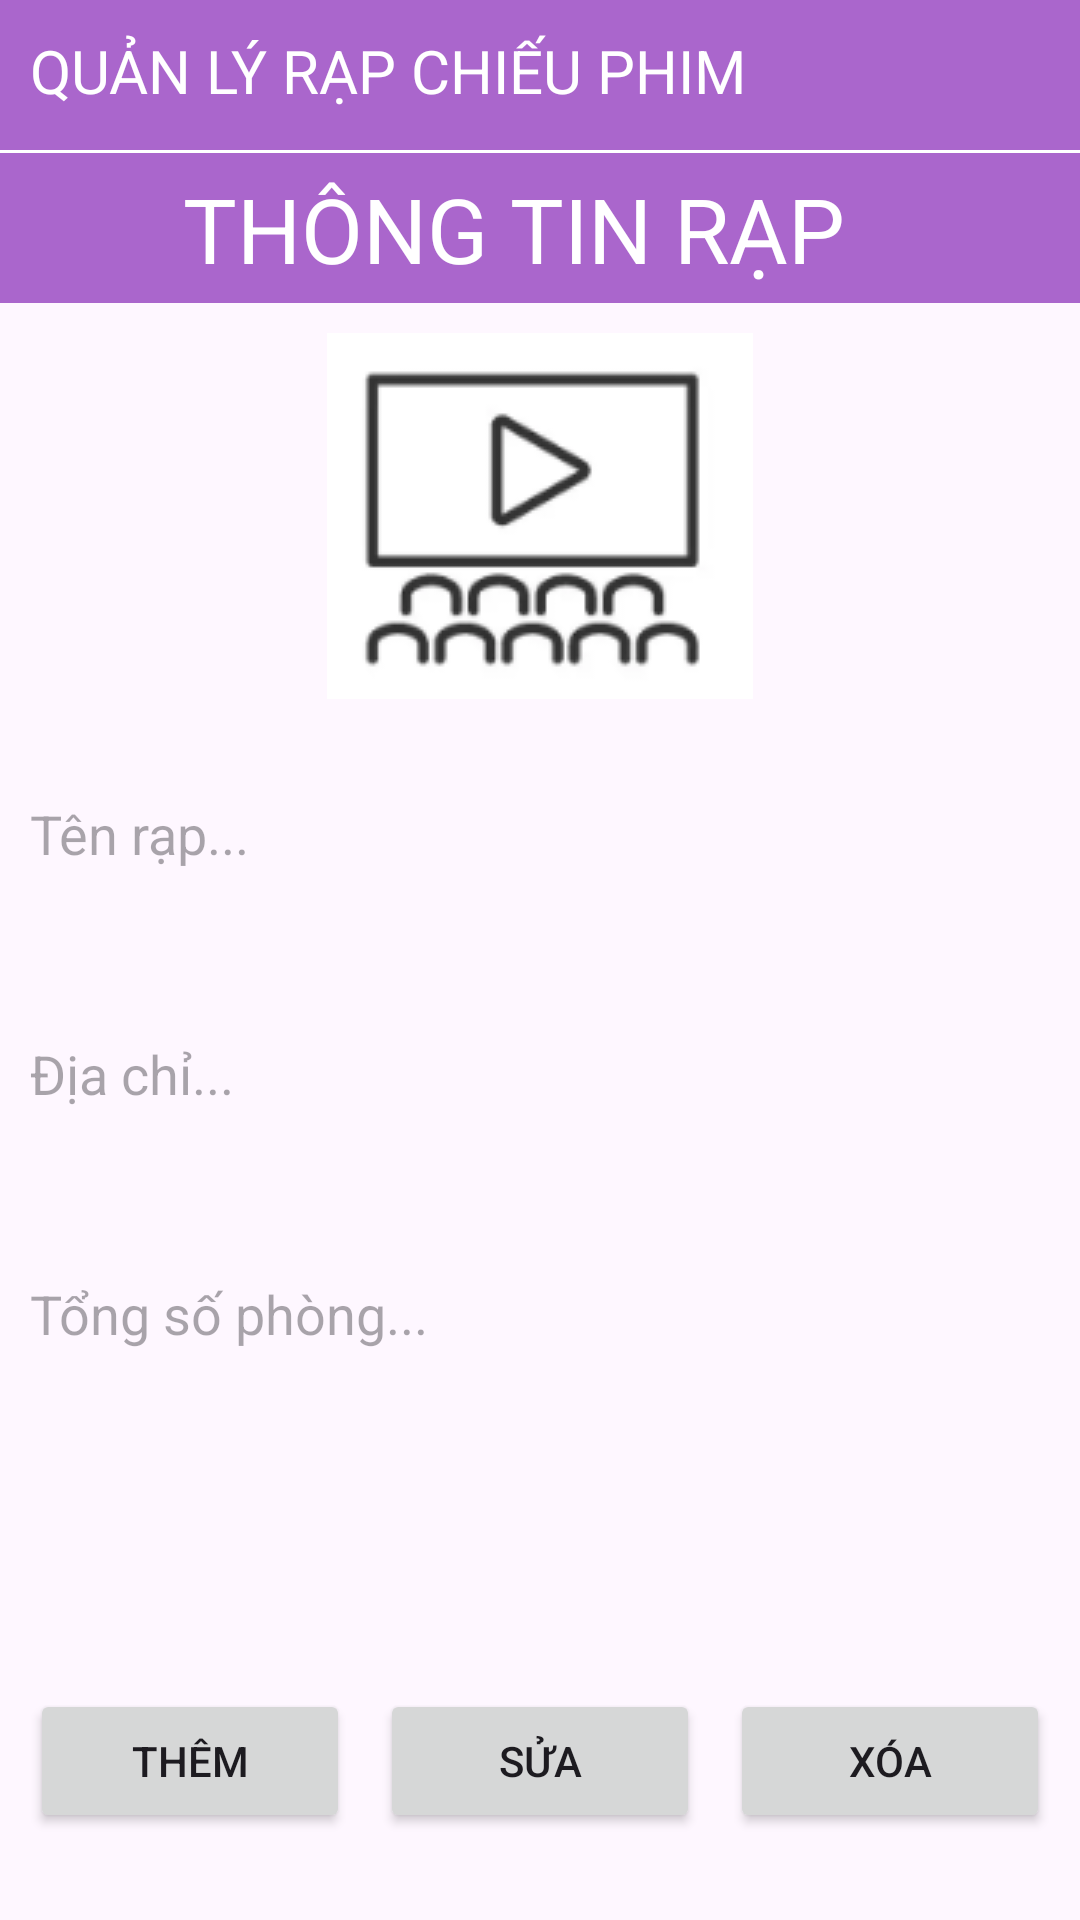

Write the Android layout XML for this screen, with the resource values it uses.
<!-- AndroidManifest.xml: application theme Theme.MyApp -->
<!-- res/layout/activity_admin_quanlyrap_detail.xml -->
<?xml version="1.0" encoding="utf-8"?>
<androidx.drawerlayout.widget.DrawerLayout xmlns:android="http://schemas.android.com/apk/res/android"
    xmlns:app="http://schemas.android.com/apk/res-auto"
    xmlns:tools="http://schemas.android.com/tools"
    android:layout_width="match_parent"
    android:layout_height="match_parent"
    android:layout_marginBottom="30dp">

    
    <LinearLayout
        android:layout_width="match_parent"
        android:layout_height="match_parent"
        android:orientation="vertical">

        
        <TextView
            android:id="@+id/textView2"
            android:layout_width="match_parent"
            android:layout_height="50dp"
            android:background="@android:color/holo_purple"
            android:padding="10dp"
            android:text="QUẢN LÝ RẠP CHIẾU PHIM"
            android:textColor="@color/white"
            android:textSize="20dp" />

        <TextView
            android:id="@+id/textView6"
            android:layout_width="match_parent"
            android:layout_height="1dp"
            android:background="@color/white" />

        <LinearLayout
            android:layout_width="match_parent"
            android:layout_height="wrap_content"
            android:orientation="horizontal">

            <ImageView
                android:id="@+id/imBack"
                android:layout_width="wrap_content"
                android:layout_height="50dp"
                android:layout_weight="1"
                android:background="@android:color/holo_purple"
                app:srcCompat="@drawable/ic_arrowback_white_admin" />

            <TextView
                android:id="@+id/textView3"
                android:layout_width="372dp"
                android:layout_height="50dp"
                android:layout_marginBottom="10dp"
                android:background="@android:color/holo_purple"
                android:padding="5dp"
                android:text="THÔNG TIN RẠP    "
                android:textAlignment="center"
                android:textColor="@color/white"
                android:textSize="30dp" />

        </LinearLayout>

        <ImageView
            android:id="@+id/imageView5"
            android:layout_width="match_parent"
            android:layout_height="wrap_content"
            android:layout_marginBottom="20dp"
            app:srcCompat="@drawable/rap" />

        <EditText
            android:id="@+id/edSoCot"
            android:layout_width="match_parent"
            android:layout_height="50dp"
            android:layout_marginLeft="10dp"
            android:layout_marginRight="10dp"
            android:layout_marginBottom="30dp"
            android:background="@drawable/edit_text_rounded"
            android:ems="10"
            android:hint="Tên rạp..."
            android:inputType="text" />

        <EditText
            android:id="@+id/editDiaChi"
            android:layout_width="match_parent"
            android:layout_height="50dp"
            android:layout_marginLeft="10dp"
            android:layout_marginRight="10dp"
            android:layout_marginBottom="30dp"
            android:background="@drawable/edit_text_rounded"
            android:ems="10"
            android:hint="Địa chỉ..."
            android:inputType="text" />

        <EditText
            android:id="@+id/editSoPhong"
            android:layout_width="match_parent"
            android:layout_height="50dp"
            android:layout_marginLeft="10dp"
            android:layout_marginRight="10dp"
            android:layout_marginBottom="100dp"
            android:background="@drawable/edit_text_rounded"
            android:ems="10"
            android:hint="Tổng số phòng..."
            android:inputType="text" />

        <LinearLayout
            android:layout_width="match_parent"
            android:layout_height="wrap_content"
            android:orientation="horizontal">

            <Button
                android:id="@+id/btThemAdmin"
                android:layout_width="wrap_content"
                android:layout_height="wrap_content"
                android:layout_marginLeft="10dp"
                android:layout_marginTop="0dp"
                android:layout_marginRight="10dp"
                android:layout_weight="1"
                android:text="Thêm" />

            <Button
                android:id="@+id/btSuaAdmin"
                android:layout_width="wrap_content"
                android:layout_height="wrap_content"
                android:layout_marginRight="10dp"
                android:layout_weight="1"
                android:text="Sửa" />

            <Button
                android:id="@+id/btXoaAdmin"
                android:layout_width="wrap_content"
                android:layout_height="wrap_content"
                android:layout_marginRight="10dp"
                android:layout_weight="1"
                android:text="Xóa" />
        </LinearLayout>

        
        

    </LinearLayout>


    

</androidx.drawerlayout.widget.DrawerLayout>
<!-- resources referenced by this layout -->
<resources>
  <color name="white">#FFFFFFFF</color>
  <!-- drawable rap: png bitmap (drawable, 6700 bytes) -->
  <style name="Theme.MyApp" parent="Base.Theme.MyApp" />
  <style name="Base.Theme.MyApp" parent="Theme.Material3.DayNight.NoActionBar">
          
          
      </style>
</resources>
